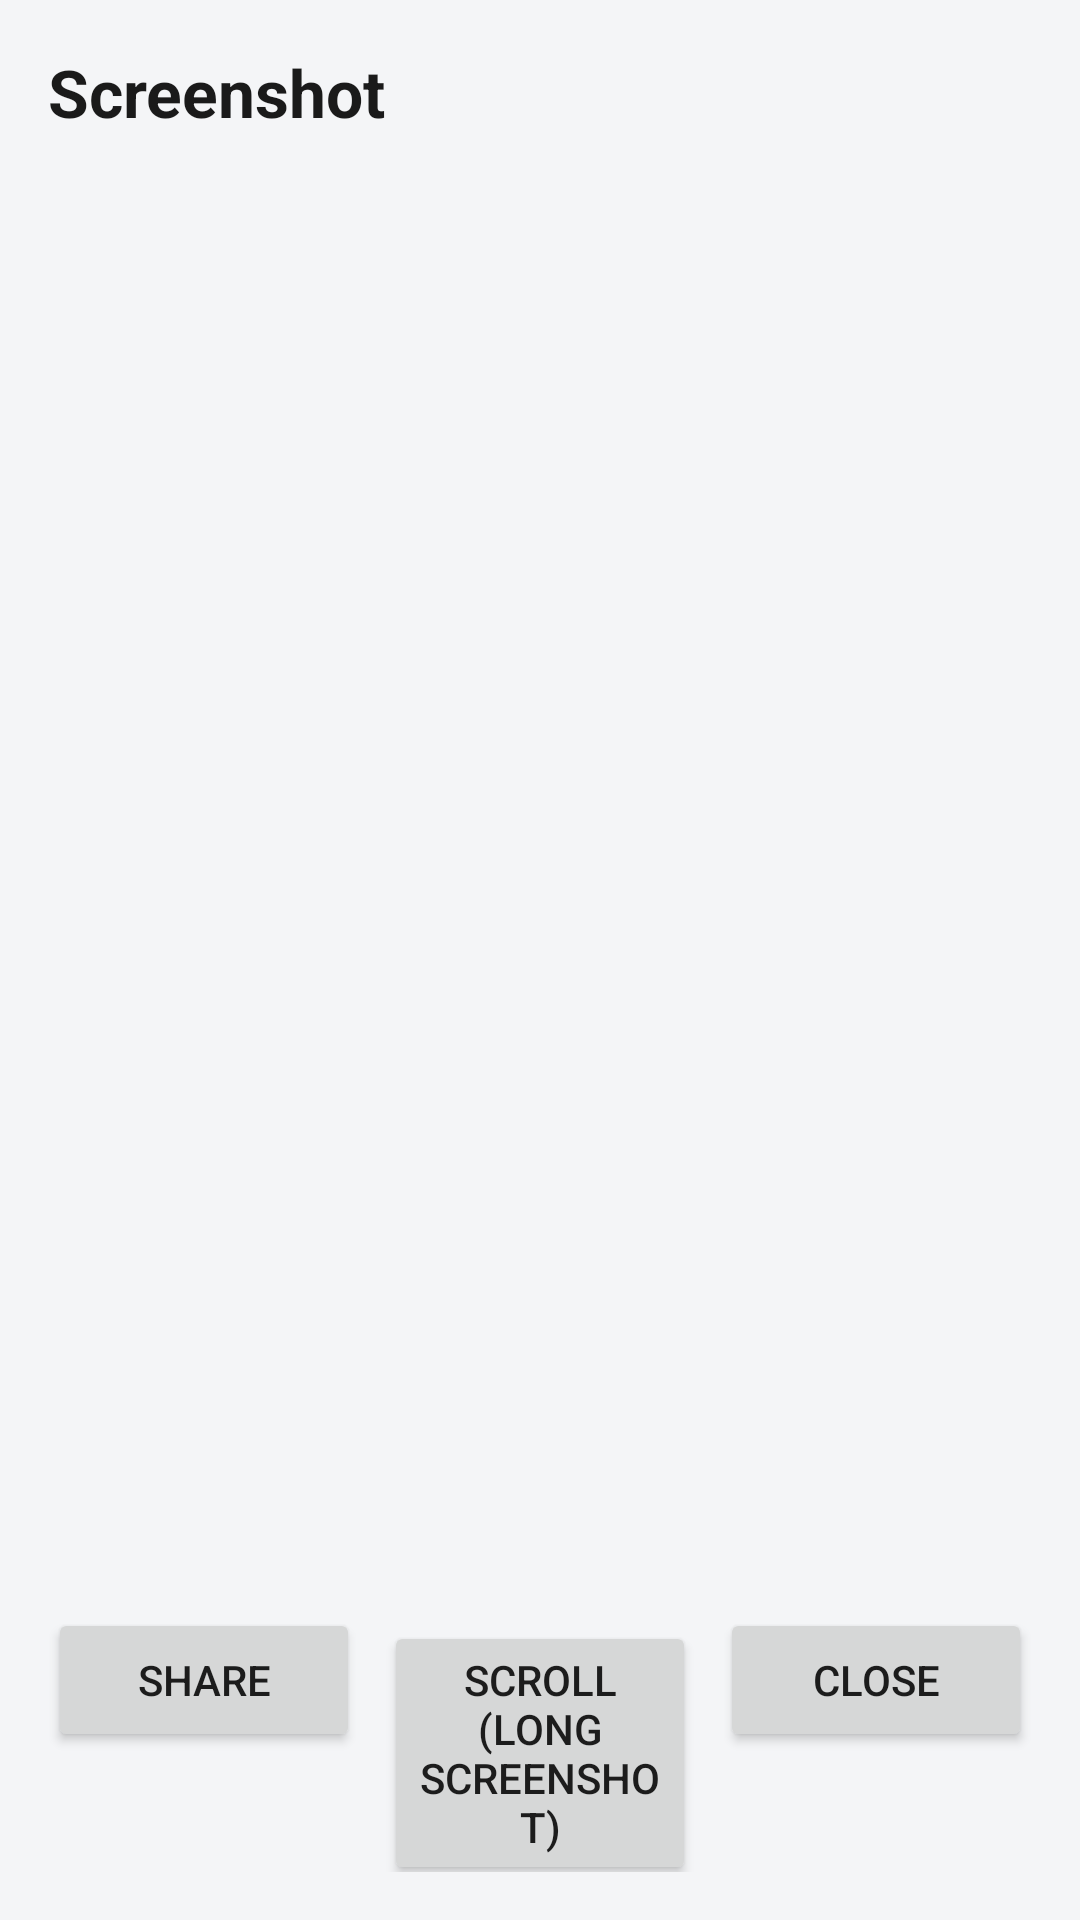

The Android layout XML behind this screen, and the referenced resources:
<!-- AndroidManifest.xml: application theme AppTheme -->
<!-- res/layout/activity_screenshot_preview.xml -->
<?xml version="1.0" encoding="utf-8"?>
<LinearLayout xmlns:android="http://schemas.android.com/apk/res/android"
    android:layout_width="match_parent"
    android:layout_height="match_parent"
    android:background="@color/background"
    android:orientation="vertical"
    android:padding="16dp">

    <TextView
        android:layout_width="wrap_content"
        android:layout_height="wrap_content"
        android:text="@string/screenshot_preview_title"
        android:textColor="@color/text_primary"
        android:textSize="22sp"
        android:textStyle="bold" />

    <ImageView
        android:id="@+id/preview_image"
        android:layout_width="match_parent"
        android:layout_height="0dp"
        android:layout_marginTop="16dp"
        android:layout_weight="1"
        android:adjustViewBounds="true"
        android:scaleType="fitCenter" />

    <LinearLayout
        android:layout_width="match_parent"
        android:layout_height="wrap_content"
        android:layout_marginTop="16dp"
        android:orientation="horizontal">

        <Button
            android:id="@+id/btn_preview_share"
            android:layout_width="0dp"
            android:layout_height="wrap_content"
            android:layout_weight="1"
            android:text="@string/screenshot_preview_share" />

        <Button
            android:id="@+id/btn_preview_scroll"
            android:layout_width="0dp"
            android:layout_height="wrap_content"
            android:layout_marginStart="8dp"
            android:layout_weight="1"
            android:text="@string/screenshot_preview_scroll" />

        <Button
            android:id="@+id/btn_preview_close"
            android:layout_width="0dp"
            android:layout_height="wrap_content"
            android:layout_marginStart="8dp"
            android:layout_weight="1"
            android:text="@string/screenshot_preview_close" />
    </LinearLayout>
</LinearLayout>
<!-- resources referenced by this layout -->
<resources>
  <color name="background">#F4F5F7</color>
  <color name="text_primary">#1A1A1A</color>
  <string name="screenshot_preview_close">Close</string>
  <string name="screenshot_preview_scroll">Scroll (long screenshot)</string>
  <string name="screenshot_preview_share">Share</string>
  <string name="screenshot_preview_title">Screenshot</string>
  <style name="AppTheme" parent="Theme.MaterialComponents.DayNight.NoActionBar">
          <item name="colorPrimary">@color/accent</item>
          <item name="colorPrimaryDark">@color/accent</item>
          <item name="colorAccent">@color/accent</item>
          <item name="android:windowBackground">@color/background</item>
      </style>
  <color name="accent">#0E7C5B</color>
</resources>
